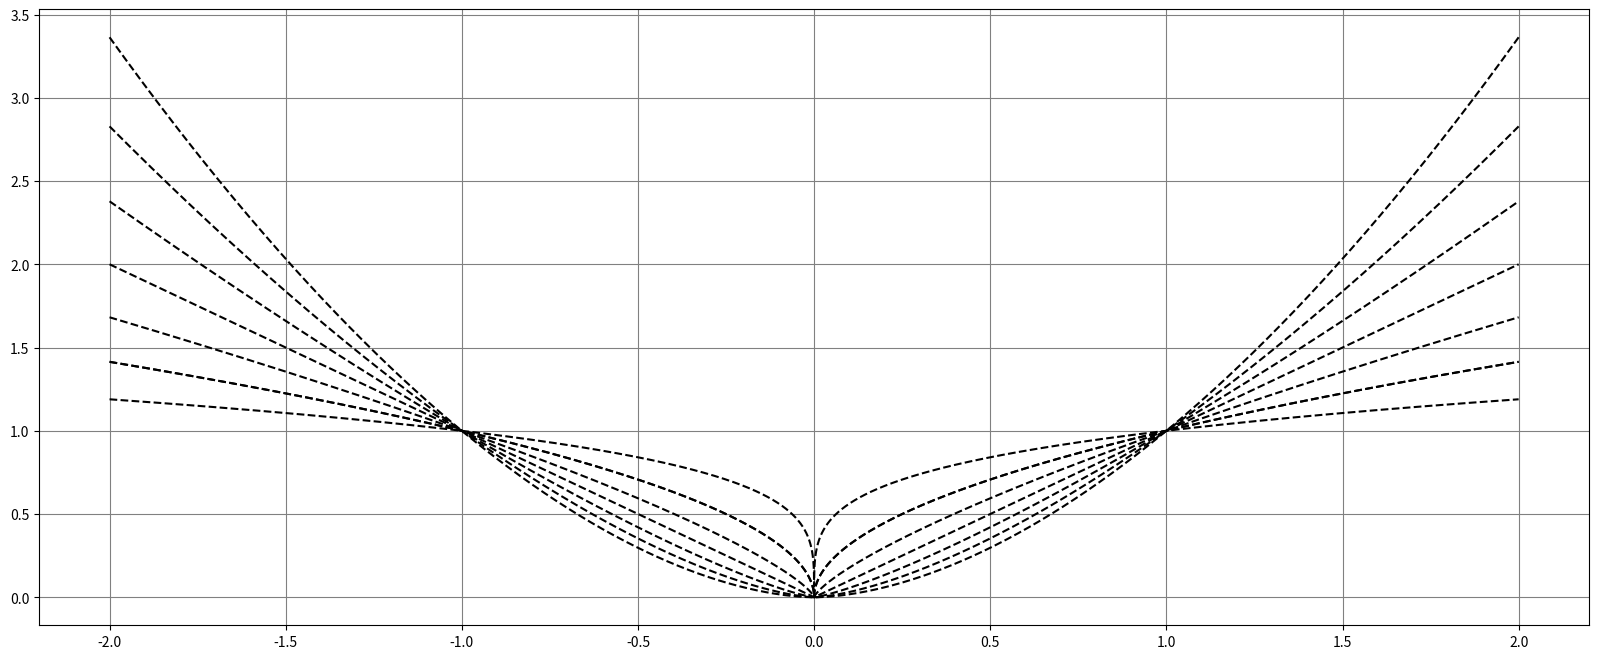

Reproduce this figure in Python.
import matplotlib.pyplot as plt
import numpy as np
from numpy import arange
from numpy import meshgrid

wrange = np.linspace(-2, 2, 100000)
norms = arange(.25, 2, .25)

plt.figure(figsize=(20, 8))

for norm in norms:
    l_p = np.abs(wrange) ** norm
    plt.plot(wrange, l_p, color='black', linestyle='--')

plt.grid(True, color='gray')
plt.show()

wrange = np.linspace(-2, 2, 100000)
norm = .5

l_p = np.abs(wrange) ** norm
plt.plot(wrange, l_p, color='black', linestyle='--')

plt.grid(True, color='gray')
plt.show()